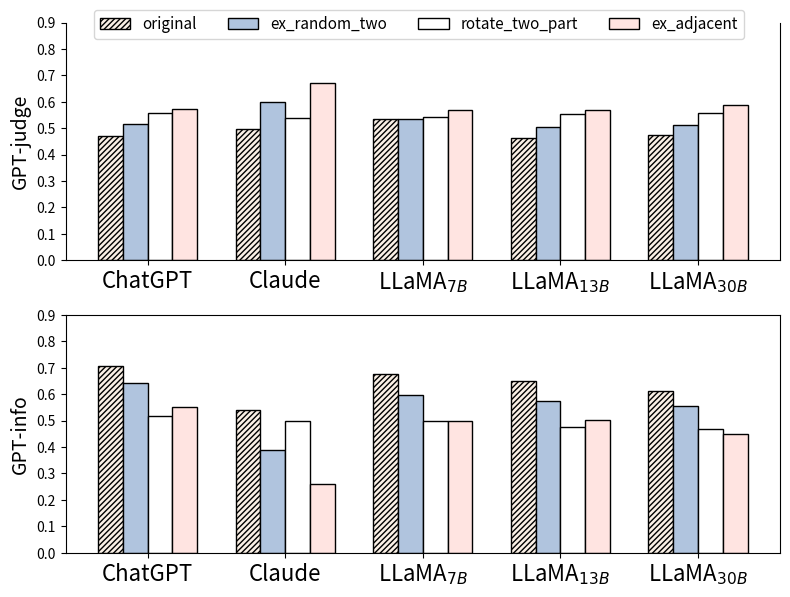

This chart was generated by the following Python code:
import matplotlib.pyplot as plt
import seaborn as sns
import numpy as np

# Data for the first table
exp_models = ['ChatGPT', 'Claude', r'LLaMA$_{7B}$', r'LLaMA$_{13B}$', r'LLaMA$_{30B}$']

info = {
    'Models': exp_models,
    'original': [0.7073, 0.5416, 0.6747, 0.6482, 0.6104],
    'ex_random_two': [0.6411, 0.3877, 0.5967, 0.5756, 0.5539],
    'rotate_two_part': [0.5191, 0.4986, 0.4971, 0.4769, 0.4674],
    'ex_adjacent': [0.5504, 0.2587, 0.4970, 0.5007, 0.4487]
}

judge = {
    'Models': exp_models,
    'original': [0.4718, 0.4955, 0.5344, 0.4639, 0.4725],
    'ex_random_two': [0.5146, 0.5981, 0.5357, 0.5050, 0.5132],
    'rotate_two_part': [0.5574, 0.5389, 0.5438, 0.5539, 0.5582],
    'ex_adjacent': [0.5726, 0.6706, 0.5695, 0.5692, 0.5860]
}

# Set the seaborn color palette
sns.set_palette("pastel")

# Create subplots with 2 rows and 1 column
fig, axes = plt.subplots(2, 1, figsize=(8, 6))

# Plot for the first table
x = np.arange(len(info['Models']))
width = 0.18

# Set the bar styles for each strategy
bar_styles = ['//////', '', '', '', ]

# Set the bar colors for each strategy
bar_colors = ['linen', 'lightsteelblue', 'white', 'mistyrose', ]

# Set the bar line color for each strategy
bar_line_colors = ['black', 'black',  'black', 'black', ]


for i, strategy in enumerate(['original', 'ex_random_two', 'rotate_two_part', 'ex_adjacent']):
    axes[0].bar(x + (i * width), judge[strategy], width, label=strategy,
                hatch=bar_styles[i],
                color=bar_colors[i],
                edgecolor=bar_line_colors[i]
                )
axes[0].set_ylabel('GPT-judge', fontsize=14)
axes[0].set_yticks([0.0, 0.1, 0.2, 0.3, 0.4, 0.5, 0.6, 0.7, 0.8, 0.9])
axes[0].set_xticks(x + width * 1.5)
axes[0].set_xticklabels(judge['Models'], fontsize=16)
axes[0].spines['top'].set_visible(False)

for i, strategy in enumerate(['original', 'ex_random_two', 'rotate_two_part', 'ex_adjacent']):
    axes[1].bar(x + (i * width), info[strategy], width, label=strategy,
                hatch=bar_styles[i],
                color=bar_colors[i],
                edgecolor=bar_line_colors[i]
                )
axes[1].set_ylabel('GPT-info', fontsize=14)
axes[1].set_yticks([0.0, 0.1, 0.2, 0.3, 0.4, 0.5, 0.6, 0.7, 0.8, 0.9])
axes[1].set_xticks(x + width * 1.5)
axes[1].set_xticklabels(info['Models'], fontsize=16)

# Adjust the layout and add legend
handles, labels = axes[0].get_legend_handles_labels()
fig.legend(handles, labels, loc='upper center', ncol=4, bbox_to_anchor=(0.53, 1.0), fontsize=11)
fig.tight_layout()

# Show the plots
plt.savefig('truthfulqa.pdf', dpi=800)
plt.show()
